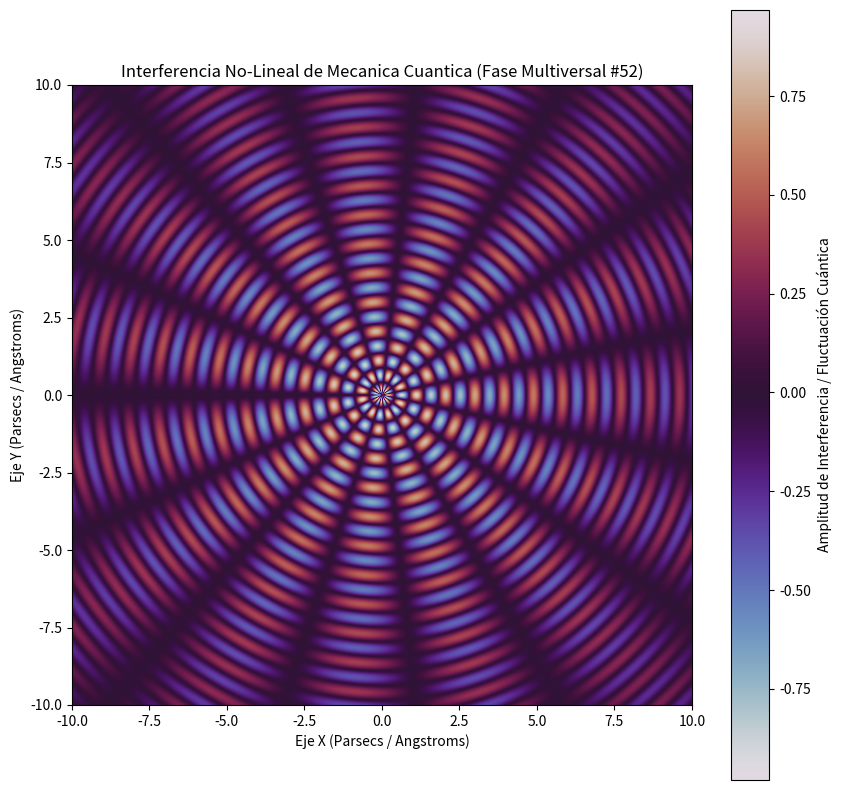

This chart was generated by the following Python code:
%matplotlib inline
# Simulación Multiversal: Mecanica Cuantica - Variante 52
import numpy as np
import matplotlib.pyplot as plt

# Parámetros Físicos No-Lineales
omega_1 = 6.65
omega_2 = 7.528
lambda_decay = 0.106
phase_shift = 0.422

x = np.linspace(-10, 10, 800)
y = np.linspace(-10, 10, 800)
X, Y = np.meshgrid(x, y)

# Dinámica de Fluidos / Campos Tensor-Escalares (Fase Multiversal)
R = np.sqrt(X**2 + Y**2) + 1e-5
Z = (np.sin(omega_1 * R + phase_shift) * np.cos(omega_2 * np.arctan2(Y, X))) * np.exp(-lambda_decay * R)

plt.figure(figsize=(10, 10))
plt.imshow(Z, cmap='twilight', extent=[-10, 10, -10, 10], origin='lower')
plt.colorbar(label='Amplitud de Interferencia / Fluctuación Cuántica')
plt.title(r'Interferencia No-Lineal de Mecanica Cuantica (Fase Multiversal #52)')
plt.xlabel('Eje X (Parsecs / Angstroms)')
plt.ylabel('Eje Y (Parsecs / Angstroms)')
plt.show()
